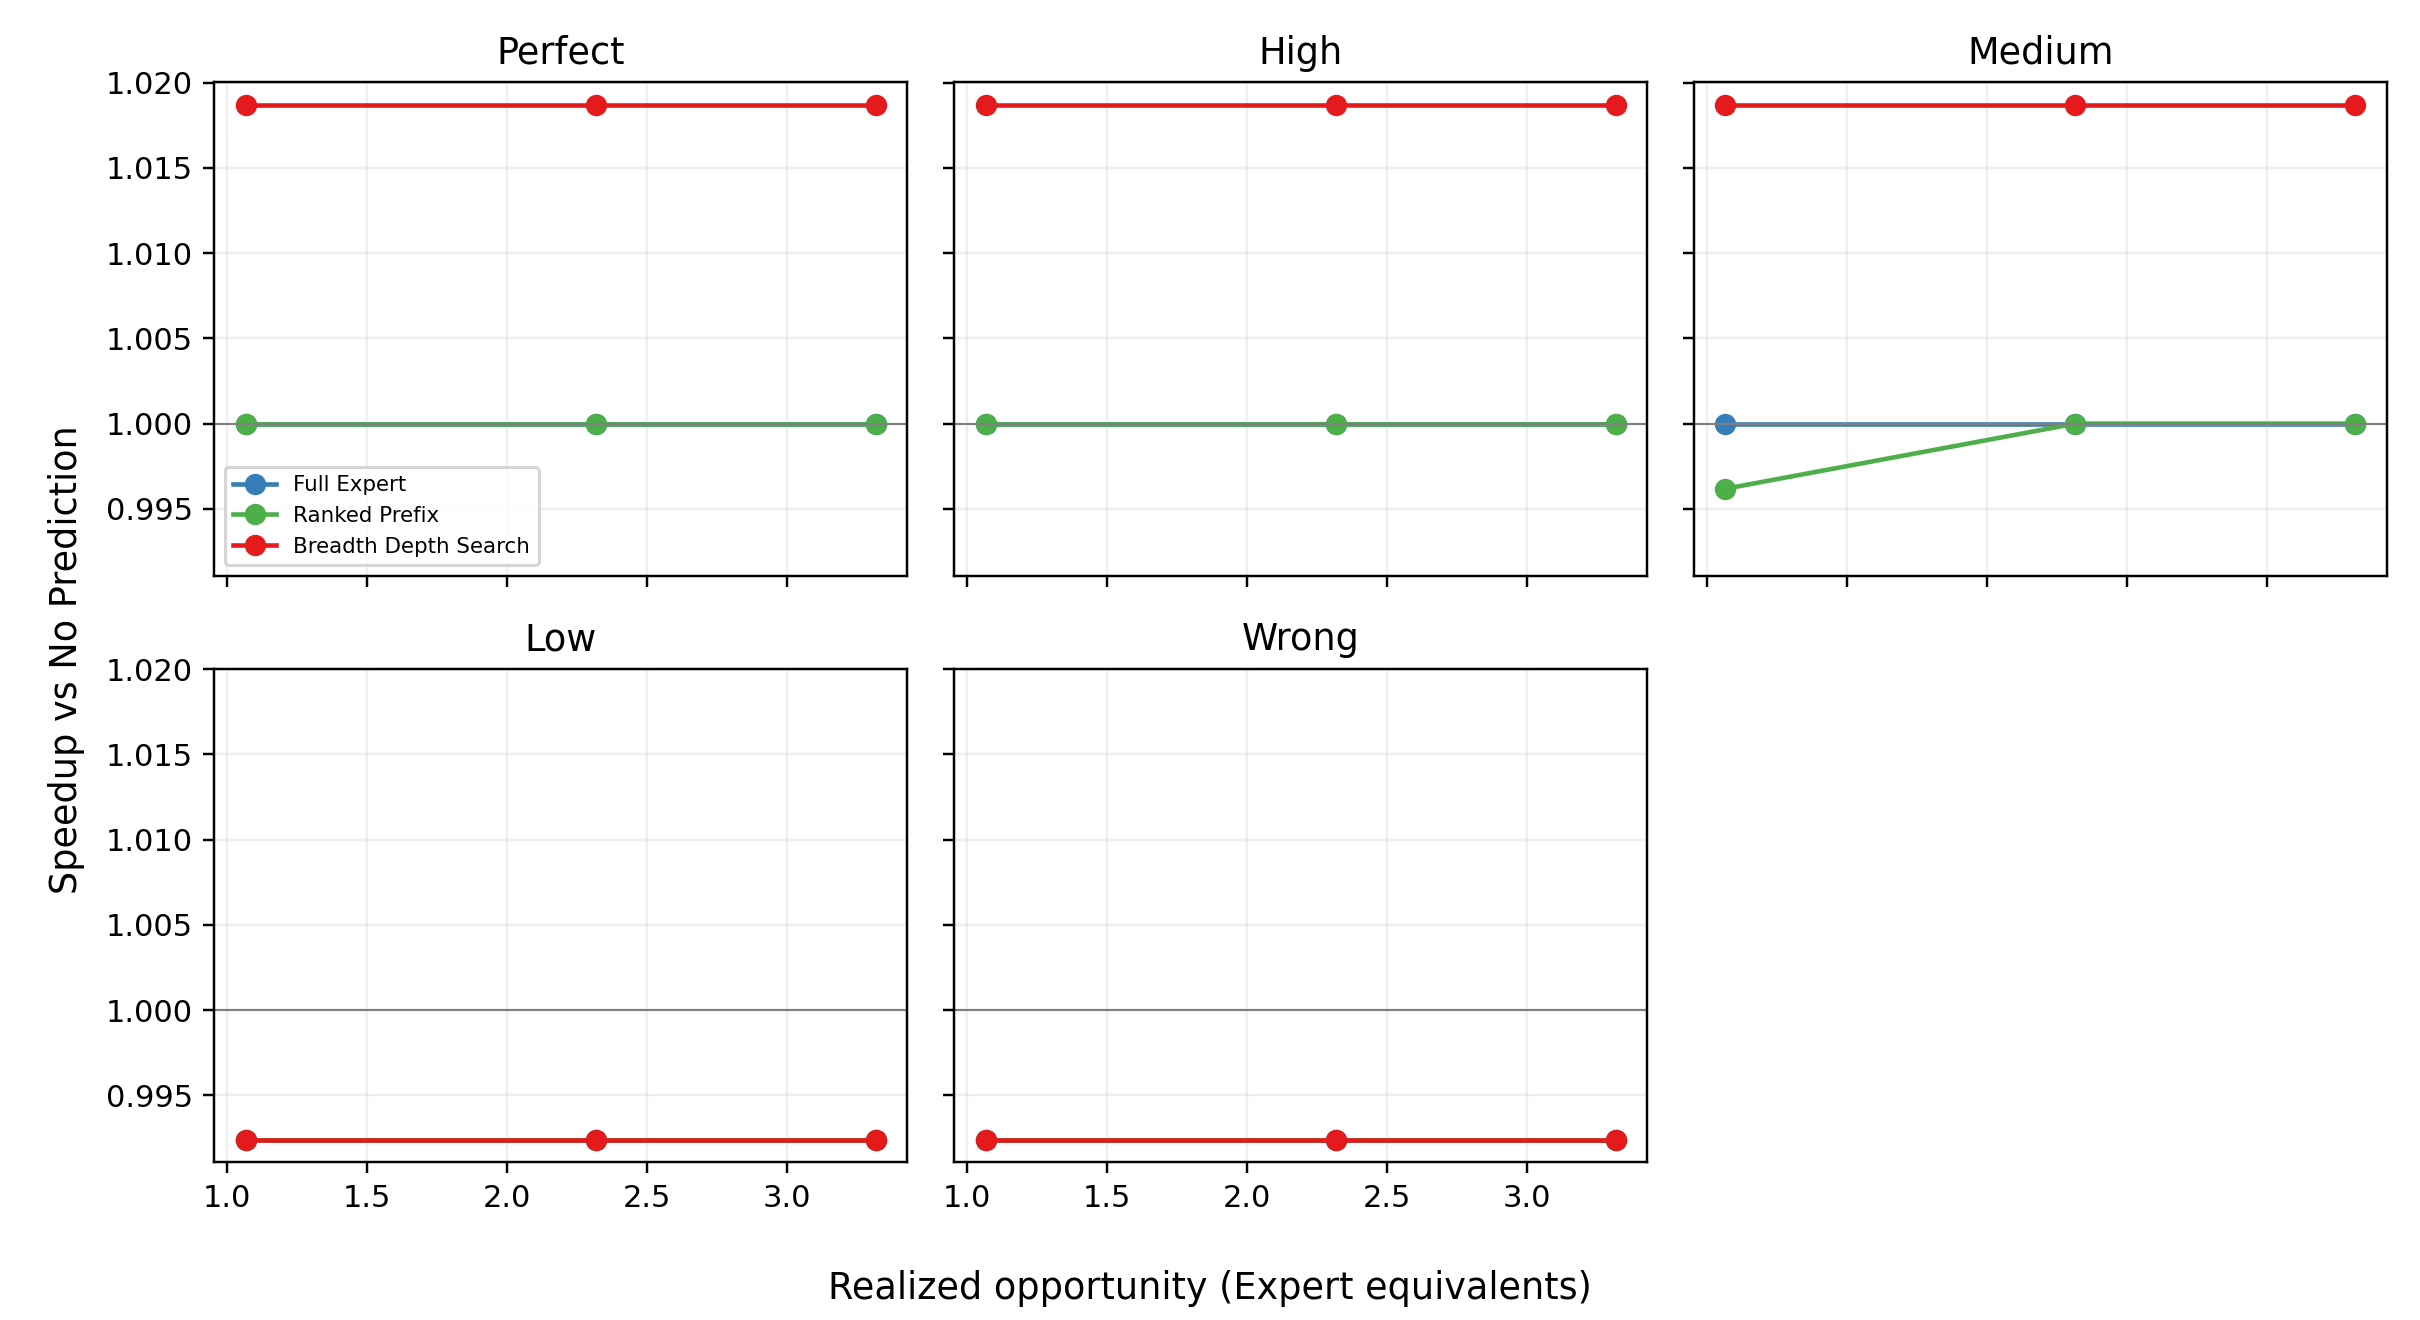

The file beside this chart, header and first rows:
AnyHit, FullHit, Recall_at_M, StartableRecall, WeightedStartableRecall, aggregate_demand_request_blocking_cycles, aie_utilization, batch_size, bds_M, bds_depth_vector, canceled_speculative_bytes, cancelled_before_issue_speculative_bytes, candidate_count, candidate_depth_vector, candidate_ids, canonical_policy, comparison_id, comparison_mode, completed_speculative_bytes, completed_speculative_bytes_before_route…, configuration_id, configuration_opportunity_expert_equival…, critical_expert_finish_cycle, critical_expert_id
True, True, 1.0, 0.0, 0.0, 1272, 0.148, 1, 2, (1, 1), 1544192, 1544192, 16, (), (8, 9, 10, 11, 22, 31, 26, 14, 1, 24, 18…, FULL_EXPERT, 1d8e7a94e3850cb1:unconstrained, unconstrained, 28672, 4096, 1d8e7a94e3850cb1, 1.066, 27642, 19
True, True, 1.0, 0.0, 0.0, 1272, 0.148, 1, 2, (1, 1), 266240, 266240, 16, (), (8, 9, 10, 11, 22, 31, 26, 14, 1, 24, 18…, RANKED_PREFIX, 1d8e7a94e3850cb1:unconstrained, unconstrained, 28672, 4096, 1d8e7a94e3850cb1, 1.066, 27642, 19
True, False, 0.5, 0.0, 0.0, 1272, 0.1508, 1, 2, (1, 1), 0, 0, 2, (1, 1), (8, 9), BREADTH_DEPTH_SEARCH, 1d8e7a94e3850cb1:unconstrained, unconstrained, 16384, 0, 1d8e7a94e3850cb1, 1.066, 27134, 18
True, True, 1.0, 0.0, 0.0, 424, 0.148, 1, 2, (1, 1), 1552384, 1552384, 16, (), (8, 9, 22, 10, 31, 26, 11, 14, 1, 24, 18…, FULL_EXPERT, 306dbe793b77ddc0:unconstrained, unconstrained, 20480, 4096, 306dbe793b77ddc0, 2.316, 27642, 19
True, True, 1.0, 0.0, 0.0, 424, 0.148, 1, 2, (1, 1), 274432, 274432, 16, (), (8, 9, 22, 10, 31, 26, 11, 14, 1, 24, 18…, RANKED_PREFIX, 306dbe793b77ddc0:unconstrained, unconstrained, 20480, 4096, 306dbe793b77ddc0, 2.316, 27642, 19
True, False, 0.5, 0.0, 0.0, 1272, 0.1508, 1, 2, (1, 1), 0, 0, 2, (1, 1), (8, 9), BREADTH_DEPTH_SEARCH, 306dbe793b77ddc0:unconstrained, unconstrained, 16384, 0, 306dbe793b77ddc0, 2.316, 27134, 18
True, False, 0.875, 0.0, 0.0, 848, 0.1469, 1, 1, (1,), 1564672, 1564672, 16, (), (22, 31, 8, 26, 14, 1, 9, 24, 18, 2, 19,…, FULL_EXPERT, 4bb963744061de33:unconstrained, unconstrained, 8192, 0, 4bb963744061de33, 2.316, 27854, 18
True, False, 0.875, 0.0, 0.0, 848, 0.1469, 1, 1, (1,), 286720, 286720, 16, (), (22, 31, 8, 26, 14, 1, 9, 24, 18, 2, 19,…, RANKED_PREFIX, 4bb963744061de33:unconstrained, unconstrained, 8192, 0, 4bb963744061de33, 2.316, 27854, 18
False, False, 0.0, 0.0, 0.0, 848, 0.1469, 1, 1, (1,), 0, 0, 1, (1,), (22,), BREADTH_DEPTH_SEARCH, 4bb963744061de33:unconstrained, unconstrained, 8192, 0, 4bb963744061de33, 2.316, 27854, 18
True, False, 0.5, 0.0, 0.0, 848, 0.1469, 1, 1, (1,), 1564672, 1564672, 16, (), (22, 31, 26, 14, 1, 24, 18, 2, 19, 25, 2…, FULL_EXPERT, 6cdf711f46102a59:unconstrained, unconstrained, 8192, 0, 6cdf711f46102a59, 1.066, 27854, 18
True, False, 0.5, 0.0, 0.0, 848, 0.1469, 1, 1, (1,), 286720, 286720, 16, (), (22, 31, 26, 14, 1, 24, 18, 2, 19, 25, 2…, RANKED_PREFIX, 6cdf711f46102a59:unconstrained, unconstrained, 8192, 0, 6cdf711f46102a59, 1.066, 27854, 18
False, False, 0.0, 0.0, 0.0, 848, 0.1469, 1, 1, (1,), 0, 0, 1, (1,), (22,), BREADTH_DEPTH_SEARCH, 6cdf711f46102a59:unconstrained, unconstrained, 8192, 0, 6cdf711f46102a59, 1.066, 27854, 18
True, True, 1.0, 0.0, 0.0, 424, 0.148, 1, 2, (1, 1), 1556480, 1556480, 16, (), (8, 9, 22, 10, 31, 26, 11, 14, 1, 24, 18…, FULL_EXPERT, 757b921395dd6434:unconstrained, unconstrained, 16384, 0, 757b921395dd6434, 3.316, 27642, 18
True, True, 1.0, 0.0, 0.0, 424, 0.148, 1, 2, (1, 1), 278528, 278528, 16, (), (8, 9, 22, 10, 31, 26, 11, 14, 1, 24, 18…, RANKED_PREFIX, 757b921395dd6434:unconstrained, unconstrained, 16384, 0, 757b921395dd6434, 3.316, 27642, 18
True, False, 0.5, 0.0, 0.0, 1272, 0.1508, 1, 2, (1, 1), 0, 0, 2, (1, 1), (8, 9), BREADTH_DEPTH_SEARCH, 757b921395dd6434:unconstrained, unconstrained, 16384, 0, 757b921395dd6434, 3.316, 27134, 18
True, False, 0.875, 0.0, 0.0, 848, 0.1469, 1, 1, (1,), 1564672, 1564672, 16, (), (22, 31, 8, 26, 14, 1, 9, 24, 18, 2, 19,…, FULL_EXPERT, 8562291c29ff0d71:unconstrained, unconstrained, 8192, 0, 8562291c29ff0d71, 1.066, 27854, 18
True, False, 0.875, 0.0, 0.0, 848, 0.1469, 1, 1, (1,), 286720, 286720, 16, (), (22, 31, 8, 26, 14, 1, 9, 24, 18, 2, 19,…, RANKED_PREFIX, 8562291c29ff0d71:unconstrained, unconstrained, 8192, 0, 8562291c29ff0d71, 1.066, 27854, 18
False, False, 0.0, 0.0, 0.0, 848, 0.1469, 1, 1, (1,), 0, 0, 1, (1,), (22,), BREADTH_DEPTH_SEARCH, 8562291c29ff0d71:unconstrained, unconstrained, 8192, 0, 8562291c29ff0d71, 1.066, 27854, 18
True, True, 1.0, 0.0, 0.0, 424, 0.148, 1, 2, (1, 1), 1556480, 1556480, 16, (), (8, 9, 10, 11, 22, 31, 26, 14, 1, 24, 18…, FULL_EXPERT, 870598d2d6d10966:unconstrained, unconstrained, 16384, 0, 870598d2d6d10966, 3.316, 27642, 18
True, True, 1.0, 0.0, 0.0, 424, 0.148, 1, 2, (1, 1), 278528, 278528, 16, (), (8, 9, 10, 11, 22, 31, 26, 14, 1, 24, 18…, RANKED_PREFIX, 870598d2d6d10966:unconstrained, unconstrained, 16384, 0, 870598d2d6d10966, 3.316, 27642, 18
True, False, 0.5, 0.0, 0.0, 1272, 0.1508, 1, 2, (1, 1), 0, 0, 2, (1, 1), (8, 9), BREADTH_DEPTH_SEARCH, 870598d2d6d10966:unconstrained, unconstrained, 16384, 0, 870598d2d6d10966, 3.316, 27134, 18
True, True, 1.0, 0.0, 0.0, 1272, 0.148, 1, 2, (1, 1), 1544192, 1544192, 16, (), (8, 9, 22, 10, 31, 26, 11, 14, 1, 24, 18…, FULL_EXPERT, 89e74d8b150b16fb:unconstrained, unconstrained, 28672, 4096, 89e74d8b150b16fb, 1.066, 27642, 19
True, True, 1.0, 0.0, 0.0, 1272, 0.148, 1, 2, (1, 1), 266240, 266240, 16, (), (8, 9, 22, 10, 31, 26, 11, 14, 1, 24, 18…, RANKED_PREFIX, 89e74d8b150b16fb:unconstrained, unconstrained, 28672, 4096, 89e74d8b150b16fb, 1.066, 27642, 19
True, False, 0.5, 0.0, 0.0, 1272, 0.1508, 1, 2, (1, 1), 0, 0, 2, (1, 1), (8, 9), BREADTH_DEPTH_SEARCH, 89e74d8b150b16fb:unconstrained, unconstrained, 16384, 0, 89e74d8b150b16fb, 1.066, 27134, 18
True, False, 0.875, 0.0, 0.0, 848, 0.1469, 1, 1, (1,), 1564672, 1564672, 16, (), (22, 31, 8, 26, 14, 1, 9, 24, 18, 2, 19,…, FULL_EXPERT, 8fd137fa1a4b622a:unconstrained, unconstrained, 8192, 0, 8fd137fa1a4b622a, 3.316, 27854, 18
True, False, 0.875, 0.0, 0.0, 848, 0.1469, 1, 1, (1,), 286720, 286720, 16, (), (22, 31, 8, 26, 14, 1, 9, 24, 18, 2, 19,…, RANKED_PREFIX, 8fd137fa1a4b622a:unconstrained, unconstrained, 8192, 0, 8fd137fa1a4b622a, 3.316, 27854, 18
False, False, 0.0, 0.0, 0.0, 848, 0.1469, 1, 1, (1,), 0, 0, 1, (1,), (22,), BREADTH_DEPTH_SEARCH, 8fd137fa1a4b622a:unconstrained, unconstrained, 8192, 0, 8fd137fa1a4b622a, 3.316, 27854, 18
True, True, 1.0, 0.0, 0.0, 424, 0.148, 1, 2, (1, 1), 1552384, 1552384, 16, (), (8, 9, 10, 11, 22, 31, 26, 14, 1, 24, 18…, FULL_EXPERT, 95be117b76cfe58c:unconstrained, unconstrained, 20480, 4096, 95be117b76cfe58c, 2.316, 27642, 19
True, True, 1.0, 0.0, 0.0, 424, 0.148, 1, 2, (1, 1), 274432, 274432, 16, (), (8, 9, 10, 11, 22, 31, 26, 14, 1, 24, 18…, RANKED_PREFIX, 95be117b76cfe58c:unconstrained, unconstrained, 20480, 4096, 95be117b76cfe58c, 2.316, 27642, 19
True, False, 0.5, 0.0, 0.0, 1272, 0.1508, 1, 2, (1, 1), 0, 0, 2, (1, 1), (8, 9), BREADTH_DEPTH_SEARCH, 95be117b76cfe58c:unconstrained, unconstrained, 16384, 0, 95be117b76cfe58c, 2.316, 27134, 18
True, True, 1.0, 0.0, 0.0, 1272, 0.148, 1, 4, (1, 1, 1, 1), 1544192, 1544192, 16, (), (8, 22, 9, 31, 26, 14, 10, 1, 24, 18, 2,…, FULL_EXPERT, 99b67fee653accb0:unconstrained, unconstrained, 28672, 4096, 99b67fee653accb0, 1.066, 27642, 19
True, True, 1.0, 0.0, 0.0, 1272, 0.1475, 1, 4, (1, 1, 1, 1), 258048, 258048, 16, (), (8, 22, 9, 31, 26, 14, 10, 1, 24, 18, 2,…, RANKED_PREFIX, 99b67fee653accb0:unconstrained, unconstrained, 36864, 4096, 99b67fee653accb0, 1.066, 27748, 19
True, False, 0.5, 0.0, 0.0, 1272, 0.1508, 1, 4, (1, 1, 1, 1), 16384, 16384, 4, (1, 1, 1, 1), (8, 22, 9, 31), BREADTH_DEPTH_SEARCH, 99b67fee653accb0:unconstrained, unconstrained, 16384, 0, 99b67fee653accb0, 1.066, 27134, 18
True, True, 1.0, 0.0, 0.0, 424, 0.148, 1, 4, (1, 1, 1, 1), 1552384, 1552384, 16, (), (8, 22, 9, 31, 26, 14, 10, 1, 24, 18, 2,…, FULL_EXPERT, b64af94950a34ba2:unconstrained, unconstrained, 20480, 4096, b64af94950a34ba2, 2.316, 27642, 19
True, True, 1.0, 0.0, 0.0, 424, 0.148, 1, 4, (1, 1, 1, 1), 274432, 274432, 16, (), (8, 22, 9, 31, 26, 14, 10, 1, 24, 18, 2,…, RANKED_PREFIX, b64af94950a34ba2:unconstrained, unconstrained, 20480, 4096, b64af94950a34ba2, 2.316, 27642, 19
True, False, 0.5, 0.0, 0.0, 1272, 0.1508, 1, 4, (1, 1, 1, 1), 16384, 16384, 4, (1, 1, 1, 1), (8, 22, 9, 31), BREADTH_DEPTH_SEARCH, b64af94950a34ba2:unconstrained, unconstrained, 16384, 0, b64af94950a34ba2, 2.316, 27134, 18
True, False, 0.5, 0.0, 0.0, 848, 0.1469, 1, 1, (1,), 1564672, 1564672, 16, (), (22, 31, 26, 14, 1, 24, 18, 2, 19, 25, 2…, FULL_EXPERT, bc009238808354fc:unconstrained, unconstrained, 8192, 0, bc009238808354fc, 2.316, 27854, 18
True, False, 0.5, 0.0, 0.0, 848, 0.1469, 1, 1, (1,), 286720, 286720, 16, (), (22, 31, 26, 14, 1, 24, 18, 2, 19, 25, 2…, RANKED_PREFIX, bc009238808354fc:unconstrained, unconstrained, 8192, 0, bc009238808354fc, 2.316, 27854, 18
False, False, 0.0, 0.0, 0.0, 848, 0.1469, 1, 1, (1,), 0, 0, 1, (1,), (22,), BREADTH_DEPTH_SEARCH, bc009238808354fc:unconstrained, unconstrained, 8192, 0, bc009238808354fc, 2.316, 27854, 18
True, False, 0.5, 0.0, 0.0, 848, 0.1469, 1, 1, (1,), 1564672, 1564672, 16, (), (22, 31, 26, 14, 1, 24, 18, 2, 19, 25, 2…, FULL_EXPERT, c9be2c99a11f246e:unconstrained, unconstrained, 8192, 0, c9be2c99a11f246e, 3.316, 27854, 18
True, False, 0.5, 0.0, 0.0, 848, 0.1469, 1, 1, (1,), 286720, 286720, 16, (), (22, 31, 26, 14, 1, 24, 18, 2, 19, 25, 2…, RANKED_PREFIX, c9be2c99a11f246e:unconstrained, unconstrained, 8192, 0, c9be2c99a11f246e, 3.316, 27854, 18
False, False, 0.0, 0.0, 0.0, 848, 0.1469, 1, 1, (1,), 0, 0, 1, (1,), (22,), BREADTH_DEPTH_SEARCH, c9be2c99a11f246e:unconstrained, unconstrained, 8192, 0, c9be2c99a11f246e, 3.316, 27854, 18
True, True, 1.0, 0.0, 0.0, 424, 0.148, 1, 4, (1, 1, 1, 1), 1556480, 1556480, 16, (), (8, 22, 9, 31, 26, 14, 10, 1, 24, 18, 2,…, FULL_EXPERT, fe9bec9f6579d380:unconstrained, unconstrained, 16384, 0, fe9bec9f6579d380, 3.316, 27642, 18
True, True, 1.0, 0.0, 0.0, 424, 0.148, 1, 4, (1, 1, 1, 1), 278528, 278528, 16, (), (8, 22, 9, 31, 26, 14, 10, 1, 24, 18, 2,…, RANKED_PREFIX, fe9bec9f6579d380:unconstrained, unconstrained, 16384, 0, fe9bec9f6579d380, 3.316, 27642, 18
True, False, 0.5, 0.0, 0.0, 1272, 0.1508, 1, 4, (1, 1, 1, 1), 16384, 16384, 4, (1, 1, 1, 1), (8, 22, 9, 31), BREADTH_DEPTH_SEARCH, fe9bec9f6579d380:unconstrained, unconstrained, 16384, 0, fe9bec9f6579d380, 3.316, 27134, 18
